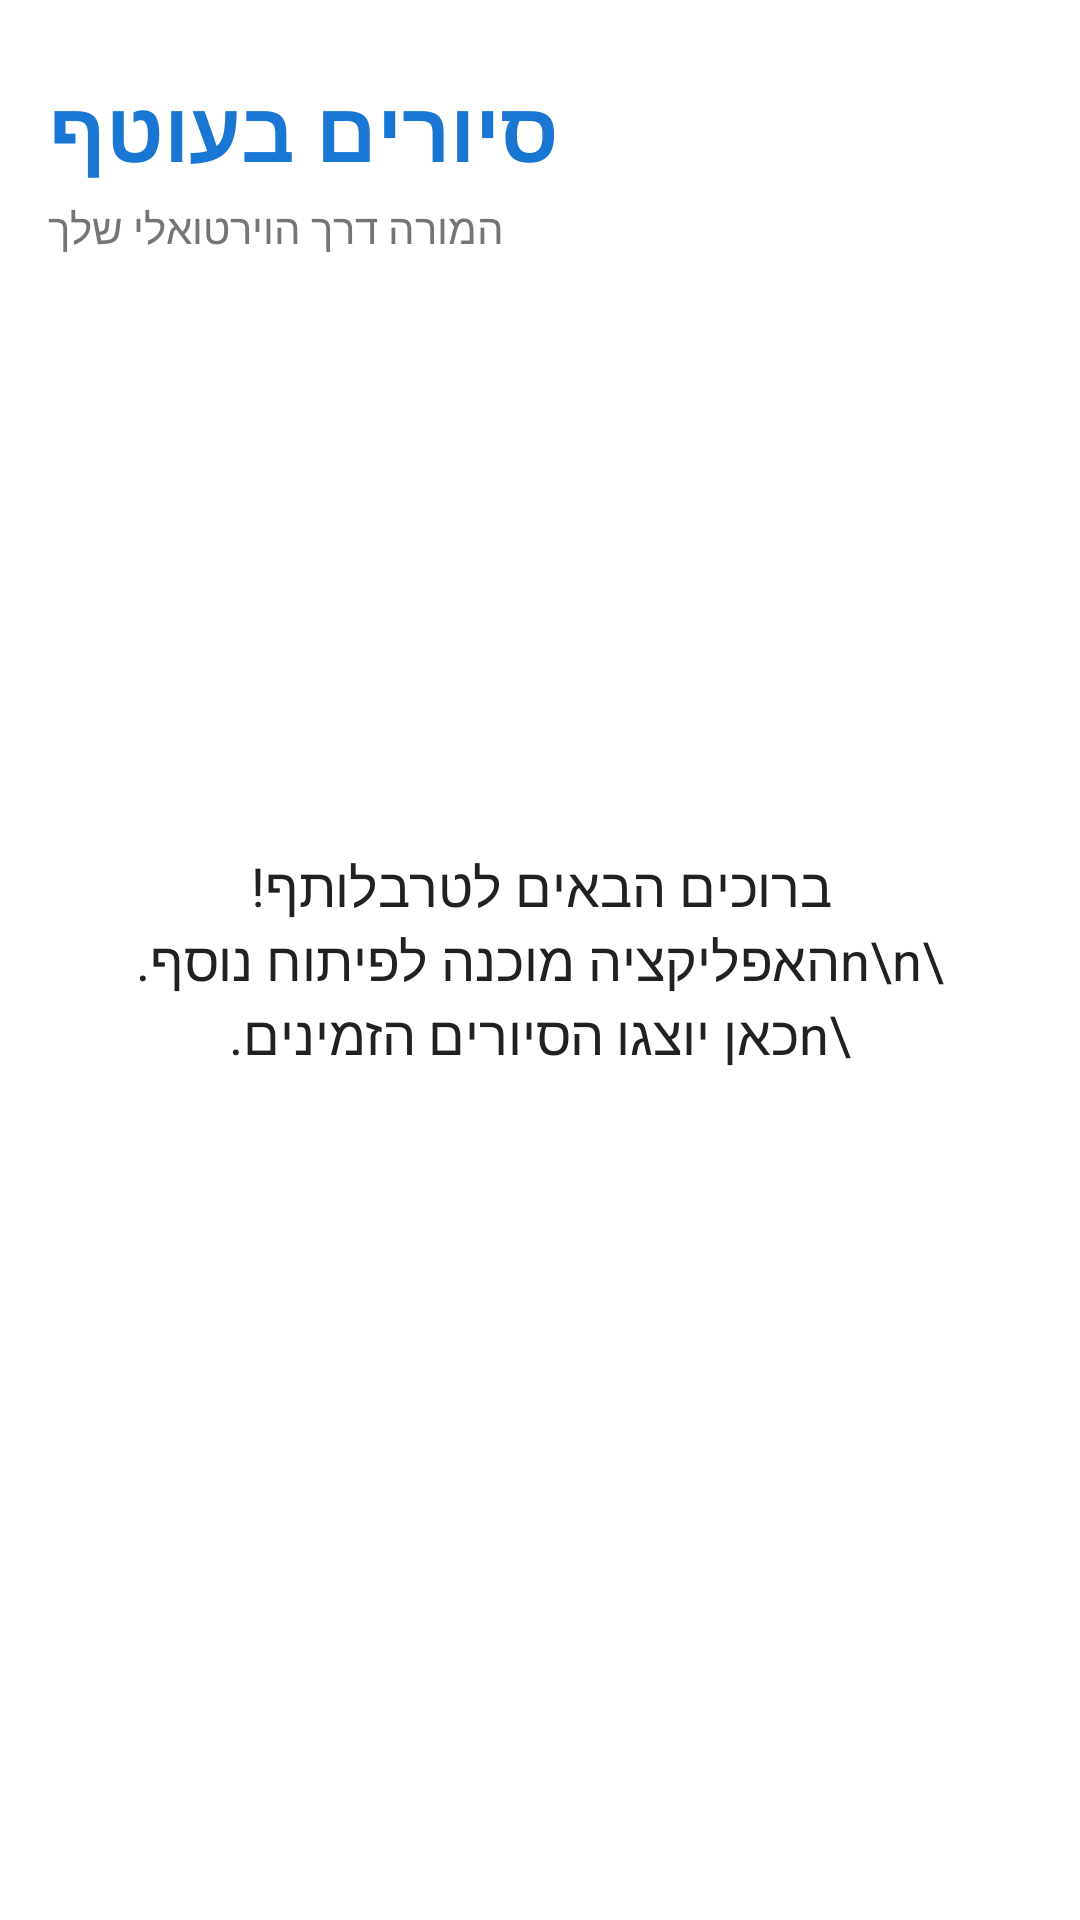

Layout XML and referenced resources for this Android screen:
<!-- AndroidManifest.xml: application theme Theme.Travelotef -->
<!-- res/layout/fragment_home.xml -->
<?xml version="1.0" encoding="utf-8"?>
<androidx.constraintlayout.widget.ConstraintLayout 
    xmlns:android="http://schemas.android.com/apk/res/android"
    xmlns:app="http://schemas.android.com/apk/res-auto"
    android:layout_width="match_parent"
    android:layout_height="match_parent"
    android:background="@color/background">

    
    <TextView
        android:id="@+id/title"
        android:layout_width="wrap_content"
        android:layout_height="wrap_content"
        android:layout_marginStart="16dp"
        android:layout_marginTop="24dp"
        android:text="@string/app_name_hebrew"
        android:textColor="@color/primary"
        android:textSize="28sp"
        android:textStyle="bold"
        app:layout_constraintStart_toStartOf="parent"
        app:layout_constraintTop_toTopOf="parent" />

    
    <TextView
        android:id="@+id/subtitle"
        android:layout_width="wrap_content"
        android:layout_height="wrap_content"
        android:layout_marginStart="16dp"
        android:layout_marginTop="4dp"
        android:text="@string/splash_tagline"
        android:textColor="@color/text_secondary"
        android:textSize="14sp"
        app:layout_constraintStart_toStartOf="parent"
        app:layout_constraintTop_toBottomOf="@id/title" />

    
    <TextView
        android:id="@+id/welcome_message"
        android:layout_width="0dp"
        android:layout_height="wrap_content"
        android:layout_marginStart="32dp"
        android:layout_marginEnd="32dp"
        android:gravity="center"
        android:text="ברוכים הבאים לטרבלותף!\n\nהאפליקציה מוכנה לפיתוח נוסף.\nכאן יוצגו הסיורים הזמינים."
        android:textColor="@color/text_primary"
        android:textSize="18sp"
        app:layout_constraintBottom_toBottomOf="parent"
        app:layout_constraintEnd_toEndOf="parent"
        app:layout_constraintStart_toStartOf="parent"
        app:layout_constraintTop_toTopOf="parent" />

    
    <androidx.recyclerview.widget.RecyclerView
        android:id="@+id/tours_recycler_view"
        android:layout_width="0dp"
        android:layout_height="0dp"
        android:layout_marginTop="16dp"
        android:visibility="gone"
        app:layout_constraintBottom_toBottomOf="parent"
        app:layout_constraintEnd_toEndOf="parent"
        app:layout_constraintStart_toStartOf="parent"
        app:layout_constraintTop_toBottomOf="@id/subtitle" />

</androidx.constraintlayout.widget.ConstraintLayout>
<!-- resources referenced by this layout -->
<resources>
  <color name="background">#FFFFFF</color>
  <color name="primary">#1976D2</color>
  <color name="text_primary">#212121</color>
  <color name="text_secondary">#757575</color>
  <string name="app_name_hebrew">סיורים בעוטף</string>
  <string name="splash_tagline">המורה דרך הוירטואלי שלך</string>
  <style name="Theme.Travelotef" parent="Base.Theme.Travelotef" />
  <style name="Base.Theme.Travelotef" parent="Theme.Material3.Light.NoActionBar">
          <item name="colorPrimary">@color/primary</item>
          <item name="colorPrimaryDark">@color/primary_dark</item>
          <item name="colorAccent">@color/accent</item>
          <item name="android:statusBarColor">@color/primary</item>
          <item name="android:windowBackground">@color/background</item>
      </style>
  <color name="primary_dark">#0D47A1</color>
  <color name="accent">#FF9800</color>
</resources>
